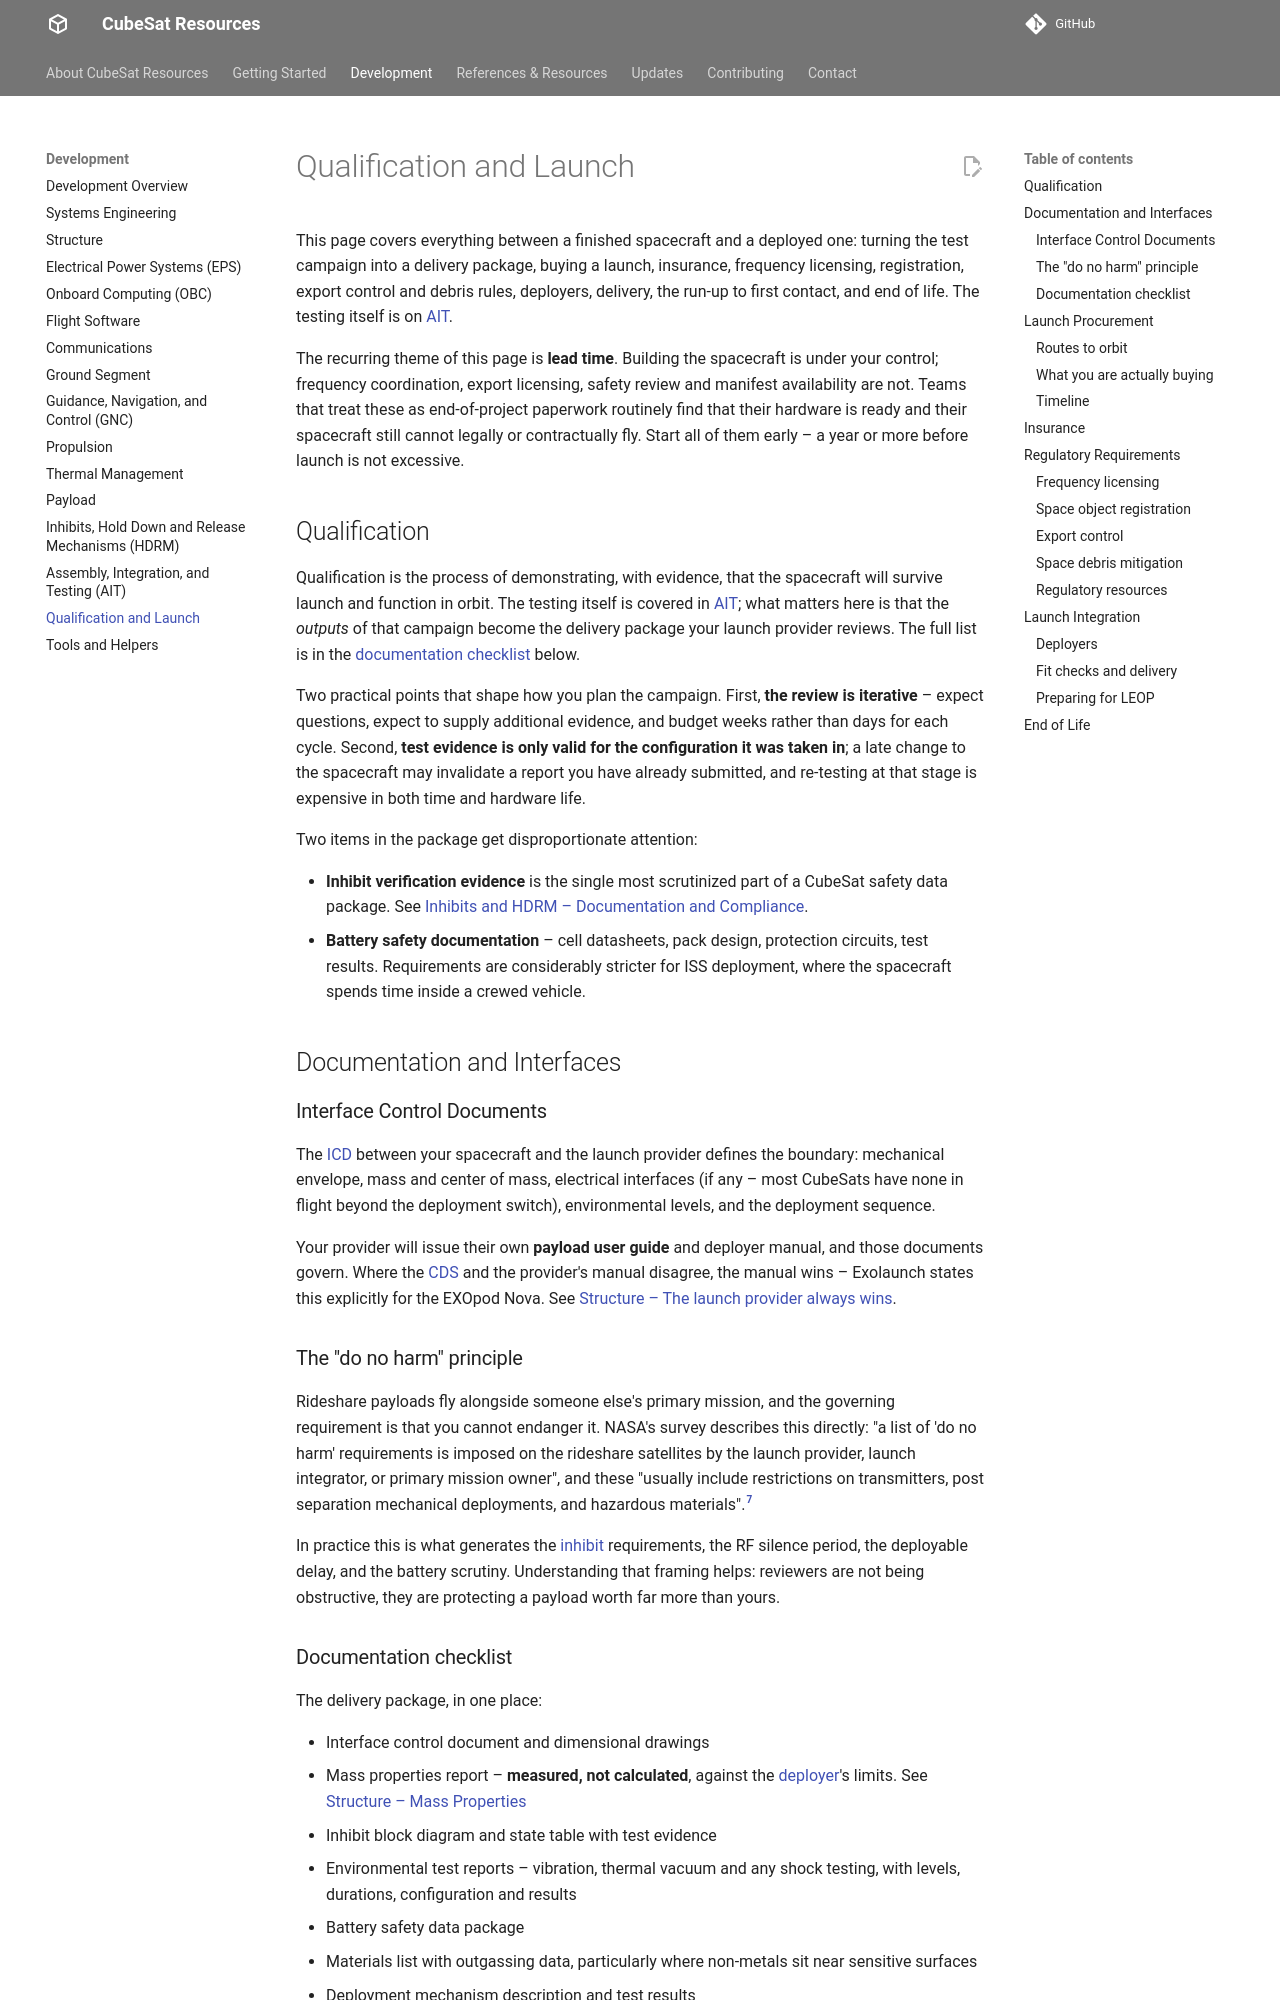

repository: buildacubesat/CubeSat-Resources · page: development/launch/index.html · generator: mkdocs

# Qualification and Launch

This page covers everything between a finished spacecraft and a deployed one: turning the test campaign into a delivery package, buying a launch, insurance, frequency licensing, registration, export control and debris rules, deployers, delivery, the run-up to first contact, and end of life. The testing itself is on [AIT](ait.md).

The recurring theme of this page is **lead time**. Building the spacecraft is under your control; frequency coordination, export licensing, safety review and manifest availability are not. Teams that treat these as end-of-project paperwork routinely find that their hardware is ready and their spacecraft still cannot legally or contractually fly. Start all of them early – a year or more before launch is not excessive.

## Qualification

Qualification is the process of demonstrating, with evidence, that the spacecraft will survive launch and function in orbit. The testing itself is covered in [AIT](ait.md#environmental-testing); what matters here is that the *outputs* of that campaign become the delivery package your launch provider reviews. The full list is in the [documentation checklist](#documentation-checklist) below.

Two practical points that shape how you plan the campaign. First, **the review is iterative** – expect questions, expect to supply additional evidence, and budget weeks rather than days for each cycle. Second, **test evidence is only valid for the configuration it was taken in**; a late change to the spacecraft may invalidate a report you have already submitted, and re-testing at that stage is expensive in both time and hardware life.

Two items in the package get disproportionate attention:

- **Inhibit verification evidence** is the single most scrutinized part of a CubeSat safety data package. See [Inhibits and HDRM – Documentation and Compliance](inhibits-hdrm.md#documentation-and-compliance).
- **Battery safety documentation** – cell datasheets, pack design, protection circuits, test results. Requirements are considerably stricter for ISS deployment, where the spacecraft spends time inside a crewed vehicle.

## Documentation and Interfaces

### Interface Control Documents

The [ICD](../references/glossary.md#icd) between your spacecraft and the launch provider defines the boundary: mechanical envelope, mass and center of mass, electrical interfaces (if any – most CubeSats have none in flight beyond the deployment switch), environmental levels, and the deployment sequence.

Your provider will issue their own **payload user guide** and deployer manual, and those documents govern. Where the [CDS](../references/glossary.md#cds) and the provider's manual disagree, the manual wins – Exolaunch states this explicitly for the EXOpod Nova. See [Structure – The launch provider always wins](structure.md#the-launch-provider-always-wins).

### The "do no harm" principle

Rideshare payloads fly alongside someone else's primary mission, and the governing requirement is that you cannot endanger it. NASA's survey describes this directly: "a list of 'do no harm' requirements is imposed on the rideshare satellites by the launch provider, launch integrator, or primary mission owner", and these "usually include restrictions on transmitters, post separation mechanical deployments, and hazardous materials".[^nasa-soa-launch]

In practice this is what generates the [inhibit](../references/glossary.md#inhibit) requirements, the RF silence period, the deployable delay, and the battery scrutiny. Understanding that framing helps: reviewers are not being obstructive, they are protecting a payload worth far more than yours.

### Documentation checklist

The delivery package, in one place:

- Interface control document and dimensional drawings
- Mass properties report – **measured, not calculated**, against the [deployer](../references/glossary.md#deployer)'s limits. See [Structure – Mass Properties](structure.md#mass-properties-and-center-of-mass)
- Inhibit block diagram and state table with test evidence
- Environmental test reports – vibration, thermal vacuum and any shock testing, with levels, durations, configuration and results
- Battery safety data package
- Materials list with outgassing data, particularly where non-metals sit near sensitive surfaces
- Deployment mechanism description and test results
- Frequency license and coordination evidence
- Orbital debris assessment / [deorbit](../references/glossary.md#deorbit) plan
- Export control documentation where applicable
- Integration procedures and any late-access requirements
- Fit check results, from a test pod and often from the actual deployer before delivery

## Launch Procurement
